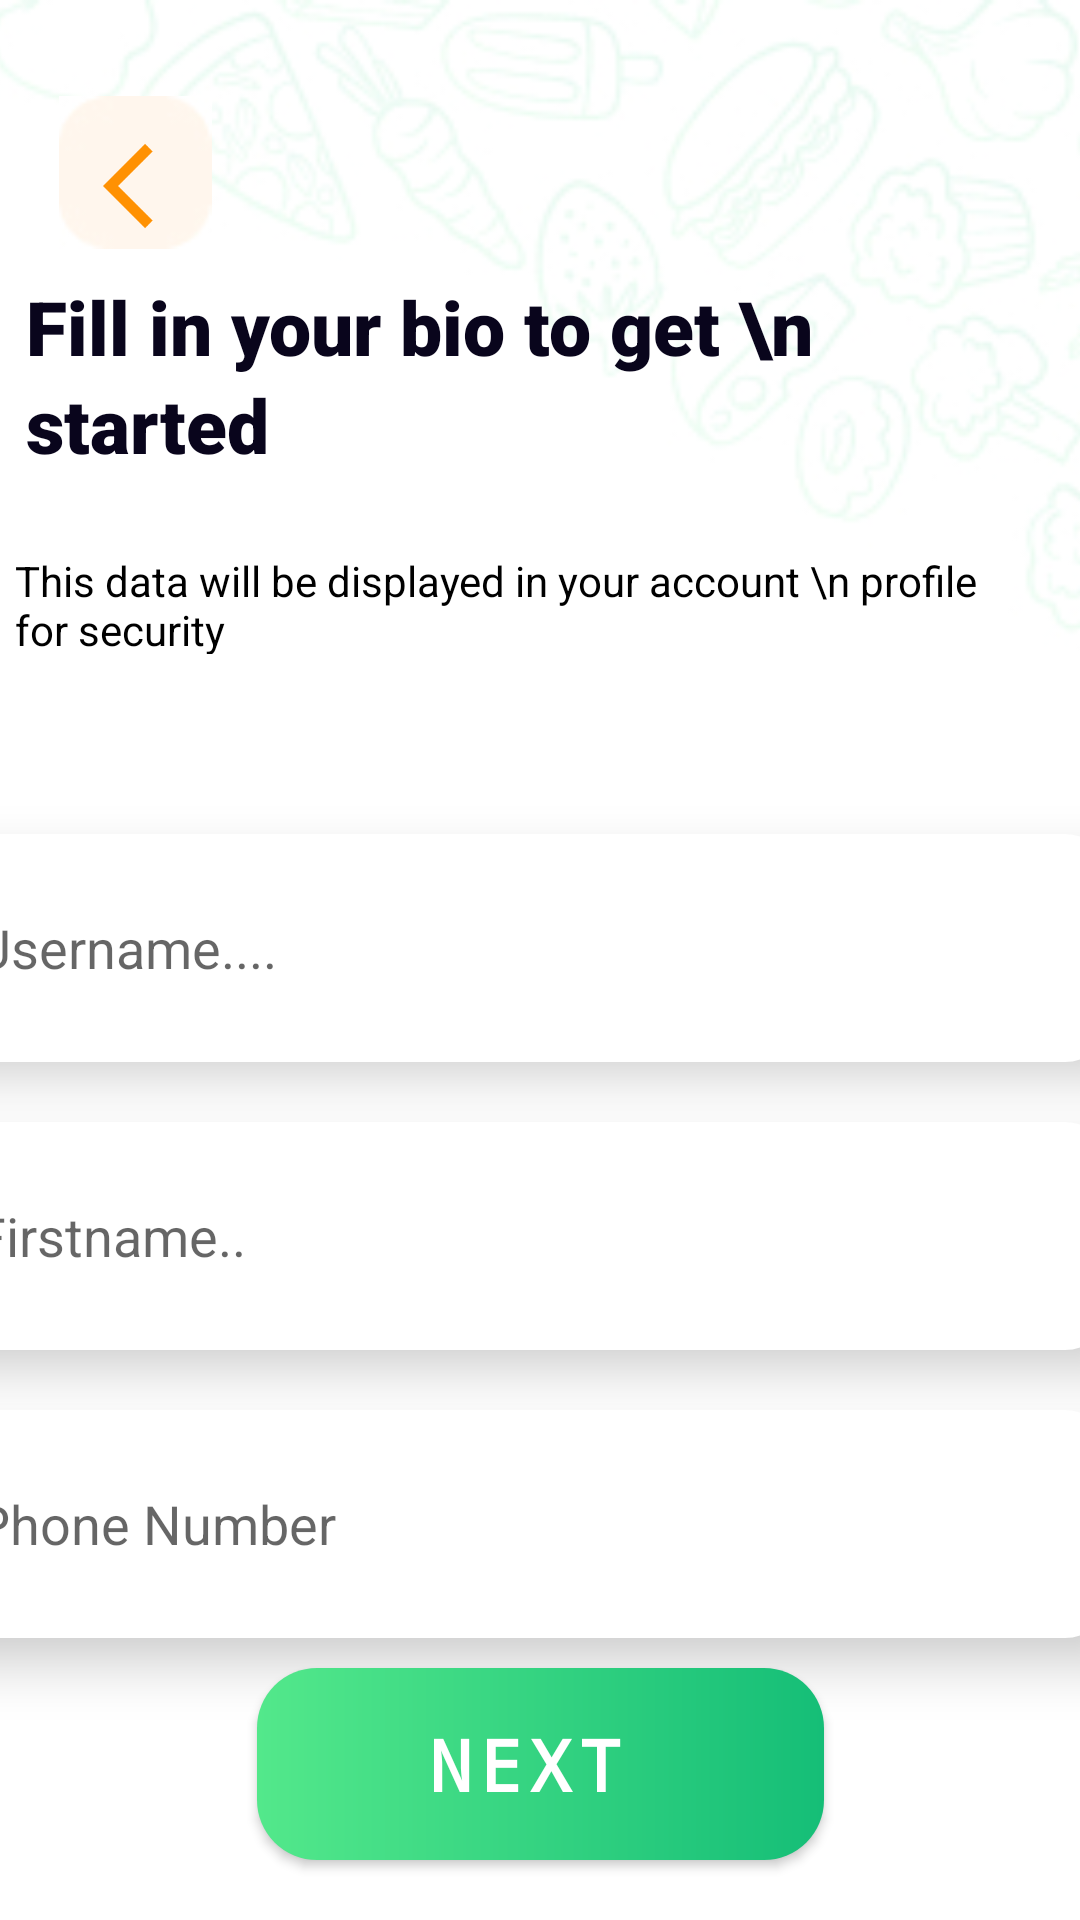

Produce the Android XML layout that renders to this screen, including the resource entries it uses.
<!-- AndroidManifest.xml: application theme Theme.FoodNinja -->
<!-- res/layout/activity_sign_upprocess.xml -->
<?xml version="1.0" encoding="utf-8"?>
<androidx.constraintlayout.widget.ConstraintLayout xmlns:android="http://schemas.android.com/apk/res/android"
    xmlns:app="http://schemas.android.com/apk/res-auto"
    xmlns:tools="http://schemas.android.com/tools"
    android:layout_width="match_parent"
    android:layout_height="match_parent"
    android:background="@drawable/grade"
    tools:context=".SignUpprocess">

    <ImageView
        android:id="@+id/imageView6"
        android:layout_width="492dp"
        android:layout_height="268dp"
        app:layout_constraintEnd_toEndOf="parent"
        app:layout_constraintStart_toStartOf="parent"
        app:layout_constraintTop_toTopOf="parent"
        app:srcCompat="@drawable/process" />

    <ImageView
        android:id="@+id/imageView7"
        android:layout_width="56dp"
        android:layout_height="51dp"
        android:layout_marginTop="32dp"
        app:layout_constraintBottom_toTopOf="@+id/textView8"
        app:layout_constraintEnd_toEndOf="parent"
        app:layout_constraintHorizontal_bias="0.056"
        app:layout_constraintStart_toStartOf="parent"
        app:layout_constraintTop_toTopOf="@+id/imageView6"
        app:layout_constraintVertical_bias="0.0"
        app:srcCompat="@drawable/rectangle" />

    <ImageView
        android:id="@+id/backintent"
        android:layout_width="48dp"
        android:layout_height="42dp"
        android:paddingStart="14dp"
        app:layout_constraintBottom_toBottomOf="@+id/imageView7"
        app:layout_constraintEnd_toEndOf="parent"
        app:layout_constraintHorizontal_bias="0.011"
        app:layout_constraintStart_toStartOf="@+id/imageView7"
        app:layout_constraintTop_toTopOf="@+id/imageView7"
        app:layout_constraintVertical_bias="1.0"
        app:srcCompat="@drawable/ic_baseline_arrow_back_ios_24" />

    <TextView
        android:id="@+id/textView8"
        android:layout_width="321dp"
        android:layout_height="76dp"
        android:fontFamily="sans-serif-black"
        android:lineHeight="32.76dp"
        android:text="Fill in your bio to get \n started"
        android:textColor=" #09051C"

        android:textSize="25dp"
        android:textStyle="bold"
        app:layout_constraintBottom_toBottomOf="@+id/imageView6"
        app:layout_constraintEnd_toEndOf="parent"
        app:layout_constraintHorizontal_bias="0.222"
        app:layout_constraintStart_toStartOf="parent"
        app:layout_constraintTop_toTopOf="@+id/imageView6"
        app:layout_constraintVertical_bias="0.479" />

    <TextView
        android:id="@+id/textView12"
        android:layout_width="336dp"
        android:layout_height="34dp"
        android:shadowColor="@color/black"
        android:text="This data will be displayed in your account \n profile for security"
        android:textColor="@color/black"
        android:textSize="14dp"
        app:layout_constraintBottom_toBottomOf="@+id/imageView6"
        app:layout_constraintEnd_toEndOf="@+id/textView8"
        app:layout_constraintHorizontal_bias="0.266"
        app:layout_constraintStart_toStartOf="@+id/textView8"
        app:layout_constraintTop_toBottomOf="@+id/textView8"
        app:layout_constraintVertical_bias="0.242" />

    <LinearLayout
        android:id="@+id/linearLayout"
        android:layout_width="417dp"
        android:layout_height="326dp"
        android:background="@drawable/grade"
        android:orientation="vertical"
        app:layout_constraintEnd_toEndOf="parent"
        app:layout_constraintStart_toStartOf="parent"
        app:layout_constraintTop_toBottomOf="@+id/imageView6">

        <EditText
            android:id="@+id/usernamesign"
            android:layout_width="388dp"
            android:layout_height="76dp"
            android:layout_margin="10dp"
            android:background="@drawable/colorlogin"
            android:drawablePadding="10dp"
            android:ems="10"
            android:hint="Username...."
            android:inputType="textPersonName"
            android:padding="10dp"
            android:shadowColor="#5A6CEA12"
            android:elevation="10dp"/>

        <EditText
            android:id="@+id/emailsign"
            android:layout_width="388dp"
            android:layout_height="76dp"
            android:layout_margin="10dp"
            android:background="@drawable/colorlogin"
            android:drawablePadding="10dp"
            android:ems="10"
            android:hint="Firstname.."
            android:inputType="textPersonName"
            android:padding="10dp"
            android:shadowColor="#5A6CEA12"
            android:elevation="10dp"/>

        <EditText
            android:id="@+id/pawwordsign"
            android:layout_width="388dp"
            android:layout_height="76dp"
            android:layout_margin="10dp"
            android:background="@drawable/colorlogin"
            android:drawablePadding="20dp"
            android:elevation="10dp"
            android:ems="10"
            android:hint="Phone Number"
            android:inputType="numberPassword"
            android:padding="10dp"
            android:shadowColor="#5A6CEA12" />

    </LinearLayout>

    <Button
        android:id="@+id/nextupload"
        android:layout_width="189dp"
        android:layout_height="64dp"
        android:layout_marginBottom="20dp"
        android:background="@drawable/colorbutton"

        android:drawableEnd="@drawable/ic_baseline_navigate_next_24"
        android:fontFamily="monospace"
        android:gravity="center"
        android:letterSpacing="0.1"
        android:paddingRight="10dp"
        android:text="Next"
        android:textColor="#FFFFFF"
        android:textSize="24dp"
        android:textStyle="bold"
        app:layout_constraintBottom_toBottomOf="parent"
        app:layout_constraintEnd_toEndOf="parent"
        app:layout_constraintStart_toStartOf="parent"
        app:layout_constraintTop_toBottomOf="@+id/viewPager2"
        app:layout_constraintVertical_bias="0.732" />

</androidx.constraintlayout.widget.ConstraintLayout>
<!-- resources referenced by this layout -->
<resources>
  <!-- drawable colorbutton (drawable) -->
  <?xml version="1.0" encoding="utf-8"?>
  <shape xmlns:android="http://schemas.android.com/apk/res/android">
  
      <gradient
          android:startColor="#53E88B"
  
          android:endColor="#15BE77"></gradient>
  
  <corners
      android:radius="20dp"></corners>
  
  </shape>
  <!-- drawable colorlogin (drawable) -->
  <?xml version="1.0" encoding="utf-8"?>
  <shape xmlns:android="http://schemas.android.com/apk/res/android">
  
      <solid
          android:color="#FFFFFF"
  
          ></solid>
      <corners
          android:radius="15dp"></corners>
  
  
  
  
  
  
  </shape>
  <!-- drawable grade: jpg bitmap (drawable, 4493 bytes) -->
  <!-- drawable ic_baseline_arrow_back_ios_24 (drawable) -->
  <vector android:autoMirrored="true" android:height="24dp"
      android:tint="#FF9102" android:viewportHeight="24"
      android:viewportWidth="24" android:width="24dp" xmlns:android="http://schemas.android.com/apk/res/android">
      <path android:fillColor="@android:color/white" android:pathData="M11.67,3.87L9.9,2.1 0,12l9.9,9.9 1.77,-1.77L3.54,12z"/>
  </vector>
  <!-- drawable process: jpg bitmap (drawable, 25828 bytes) -->
  <!-- drawable rectangle: jpg bitmap (drawable, 1291 bytes) -->
  <style name="Theme.FoodNinja" parent="Theme.AppCompat.DayNight.NoActionBar">
          
          <item name="colorPrimary">@color/purple_500</item>
          <item name="colorPrimaryVariant">@color/purple_700</item>
          <item name="colorOnPrimary">@color/white</item>
          
          <item name="colorSecondary">@color/teal_200</item>
          <item name="colorSecondaryVariant">@color/teal_700</item>
          <item name="colorOnSecondary">@color/black</item>
          
          <item name="android:statusBarColor" tools:targetApi="21">?attr/colorPrimaryVariant</item>
          
      </style>
  <!-- not gathered from this repository: default colours our renderer supplied (Android Studio template values) -->
  <color name="purple_500">#FF6200EE</color>
  <color name="purple_700">#FF3700B3</color>
  <color name="teal_200">#FF03DAC5</color>
  <color name="teal_700">#FF018786</color>
  <color name="black">#FF000000</color>
  <color name="white">#FFFFFFFF</color>
</resources>
